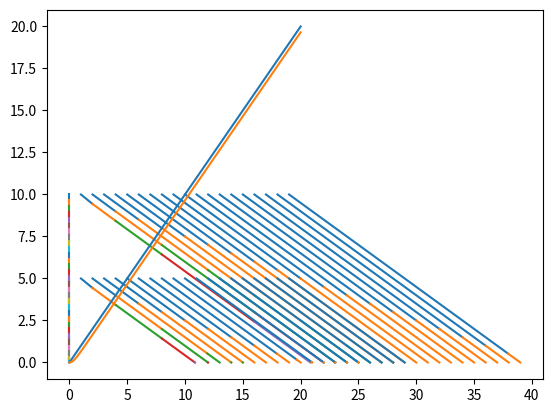

Source code (Python): (Note: this script raises an exception after producing the figure.)
import numpy as np
import scipy as sp
import time
from mpl_toolkits.mplot3d import Axes3D
import matplotlib.pyplot as plt
from matplotlib import cm
from matplotlib.ticker import LinearLocator, FormatStrFormatter
import numpy as np

def h_prime(h, k):
    return h +(1/2)*np.log(np.cosh(2*k+h)/np.cosh(-2*k +h))

def k_prime(h, k):
    return (1/4)*(np.log(np.cosh(2*k+h))+np.log(np.cosh(-2*k+h)) - np.log((np.cosh(h)*np.cosh(h))))

# J'essaie une modification avec Github

if __name__ == '__main__':

    h = 200
    k = np.linspace(0, 1000)
    k = np.arange(0, 1000)
    i = 0
    x = 200
    h = np.arange(0,5)
    j = 0
    for h in np.arange(0,20):
        h_init = h
        for x in [5,10]:
            h = h_init
            i = 0
            while i < 100:
                x_prim = k_prime(h, x)
                b_prim = h_prime(h , x)
                print(x_prim, b_prim)
            
                #plt.plot([x , x_prim], [x_prim, x_prim], 'b')
                #plt.plot([x_prim, x_prim],[x_prim, k_prime(h, x_prim)], 'b')
                plt.plot([h, b_prim], [x, x_prim])
            
                x = x_prim
                h = b_prim
                i += 1
    plt.show()
    z = np.linspace(0, 20,1000)
    plt.plot(z, z)
    plt.plot(z, k_prime(0, z))
    plt.show()
    fig = plt.figure()
    ax = fig.gca(projection='3d')

    h = np.linspace(0,10)
    k = np.linspace(0,10)
    h ,k = np.meshgrid(h, k)
    z = k_prime(h,k)
    z2 = k

    surf = ax.plot_surface(h, k, z, cmap=cm.coolwarm, linewidth=0, antialiased=False)

    ax.set_zlim(0, 10)
    ax.zaxis.set_major_locator(LinearLocator(10))
    ax.zaxis.set_major_formatter(FormatStrFormatter('%.02f'))
    surf = ax.plot_surface(h, k, z2, cmap=cm.coolwarm, linewidth=0, antialiased=False)

    # Add a color bar which maps values to colors.
    fig.colorbar(surf, shrink=0.5, aspect=5)
    ax.set_xlabel('h Label')
    ax.set_ylabel('K Label')
    ax.set_zlabel('k_prime Label')

    plt.show()

    plt.plot(k, k_prime(h, k))
    plt.plot(k,k)
    print(k_prime(h,k) - k)
    plt.show()

    ##h = np.linspace(0,1)
    #k = 0.5

    #i = 0
    #x = .5
    #for k in np.arange(0,10):
    #    i = 0
    #    x = 0.0001
    #    while i < 50:
    #        x_prim = h_prime(x, k)
    #        print(x_prim)

    #        #plt.plot([x, x_prim], [x_prim, x_prim], 'b')
    #        #plt.plot([x_prim, x_prim], [x_prim, h_prime(x_prim, k)], 'b')
    #        plt.plot([x, x_prim], [k, k])

    #        x = x_prim
    #        i += 1

    ##plt.plot(h, h_prime(h, k))
    ##plt.plot(h, h)
    #plt.show()
